Image classification data set "Paper, scissor & rock TFIC" (jasonngai01/AI_Appreciation_for-OUHK_STEAM on GitHub). Class labels (3): paper, rock, scissor.

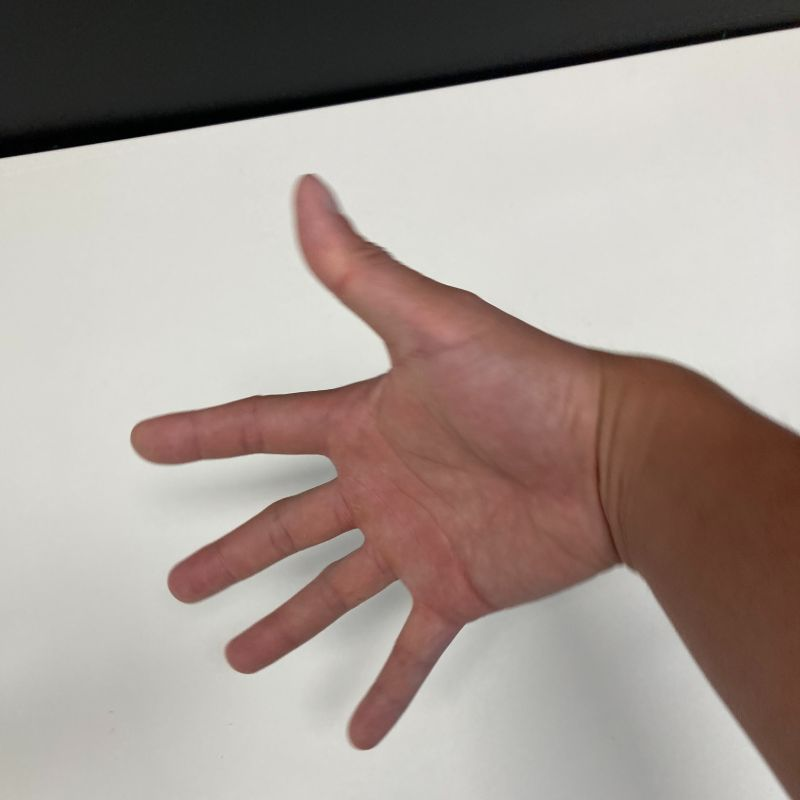
Label: paper

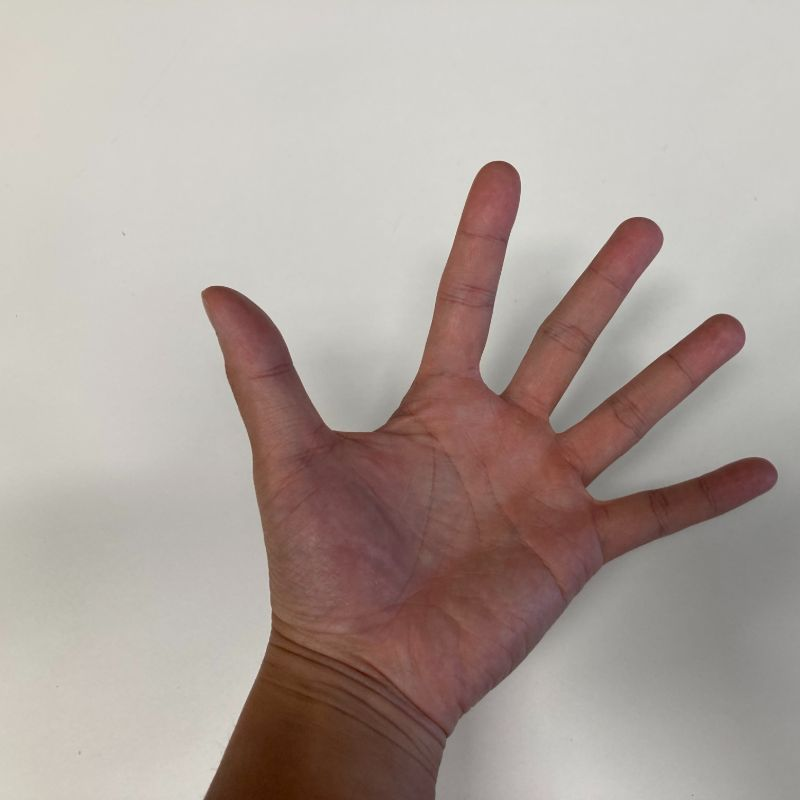
Label: paper

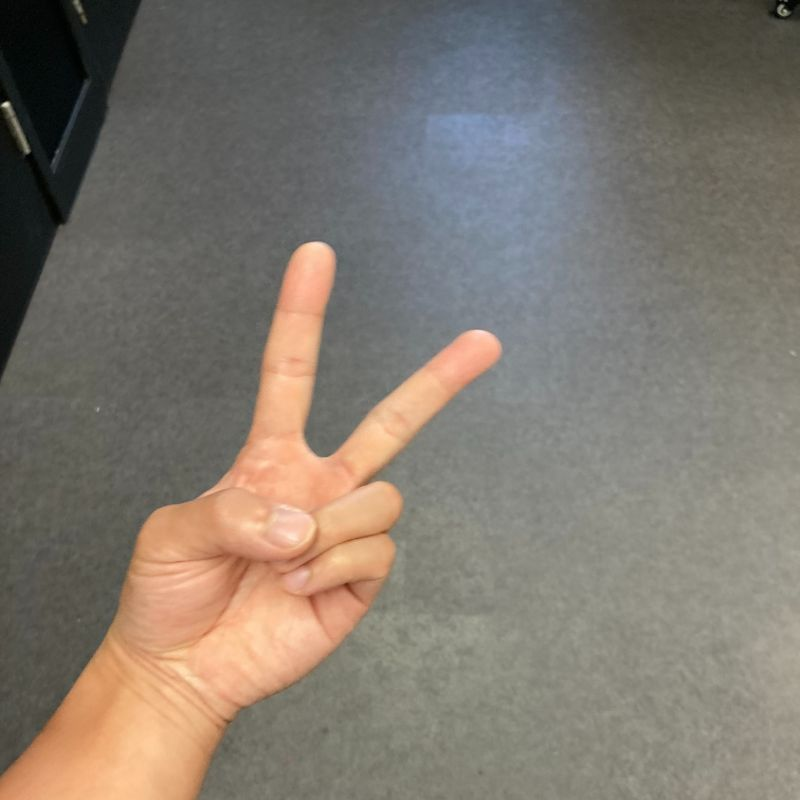
Label: scissor

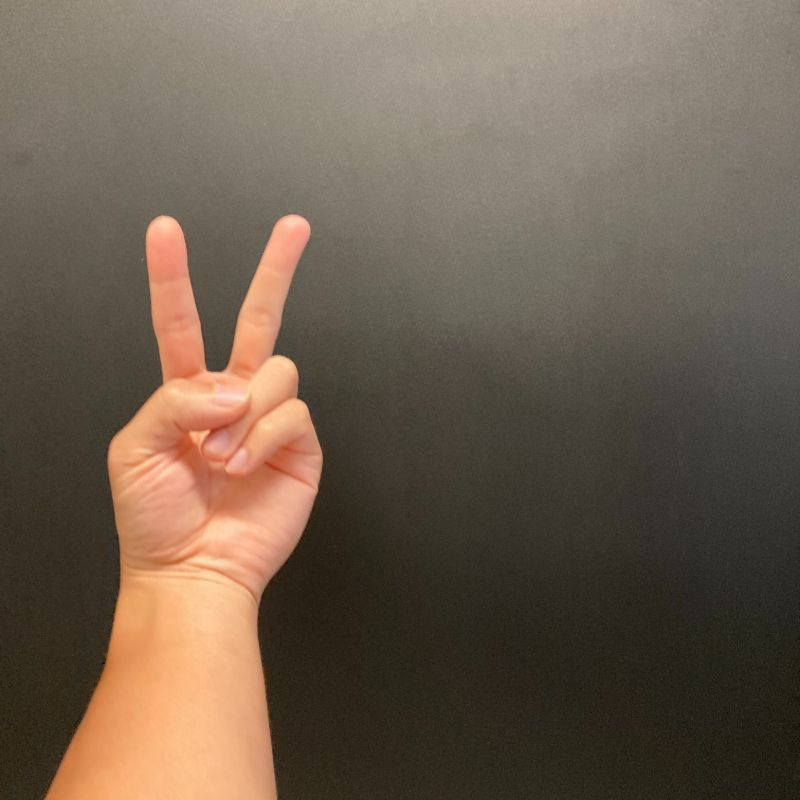
Label: scissor

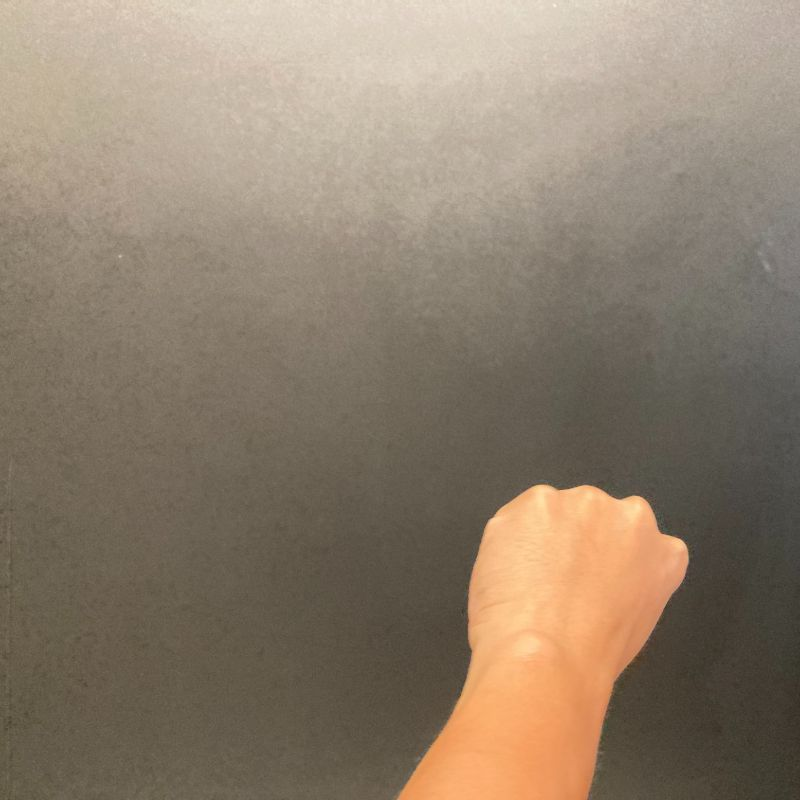
Label: rock

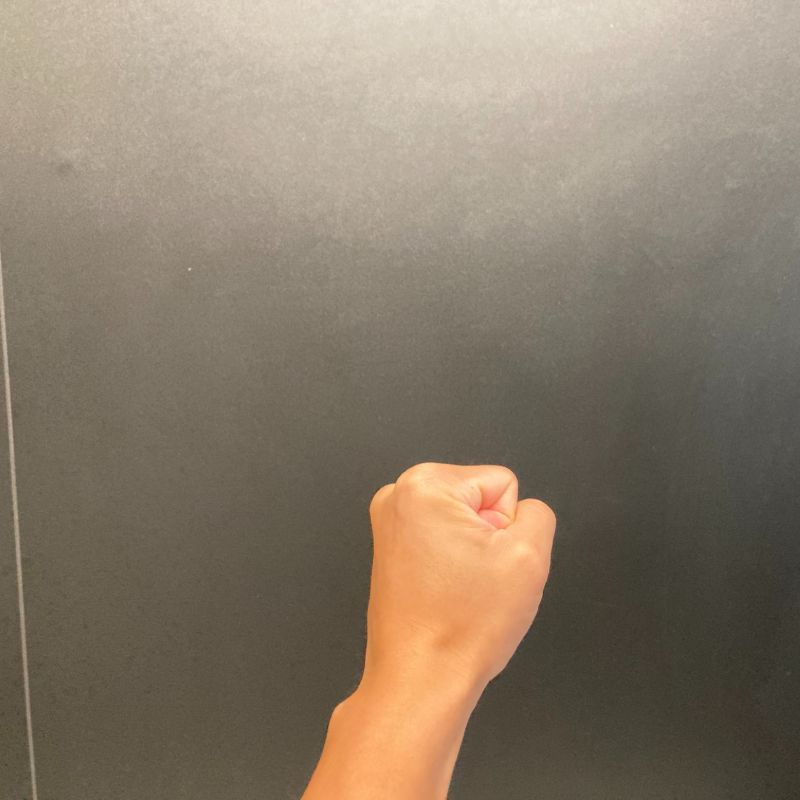
Label: rock
